pico-8 play session: hold ← + tap ❎, after a click and taps of 🅾, ❎, 🅾+❎, 🅾 in the second before t = 0

[t = 2 s] hold ← ~2s, tap ❎ ~4×
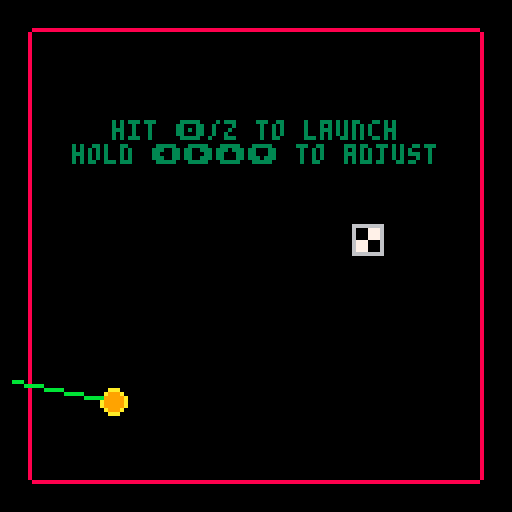
[t = 6 s] hold ← ~6s, tap ❎ ~10×
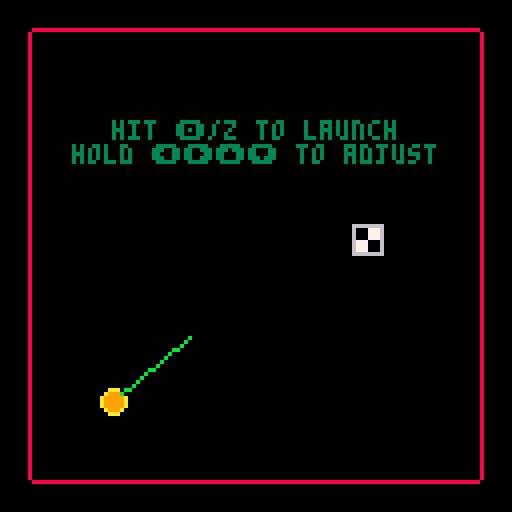
[t = 8 s] hold ← ~8s, tap ❎ ~14×
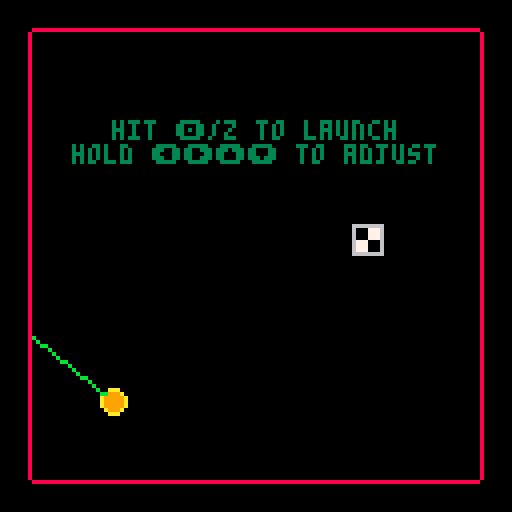

pico-8 cartridge
version 18
__lua__
--bounceball: golf!
--the spinoff you never asked for!
--by twotwos
cartdata("twotwos_trickshot_0")
function _init()
	smoke={}
	balls = {}
	level_names = {"welcome to bounceball: golf!",
																"over and in",
																"remember to fine tune",
																"wonder what that thing does", 
																"climbing the tower",
																"that was too hard, i'm sorry",
																"so sorry",
																"ok, i'll make it easier",
																"two new mechanics in a row?",
																"threading the needle",
																"sit back and melax",
																"that's new",
																"fast and slow, high and low",
																"slow and fast, comes to pass",
																"something's wrong",
																"i'll turn it off and on again",
																"great, now where are we",
																"how are you reading this???"}
	score = 1
	t = 0
	clued = false
	game_speed = 1
	life_line = false
	respawn = false
	shakin = false
	gem =false
	ball_returned = 0
	ghost_path = {}
	state = "in between" --"level out", "in between", "level in", "level start"
	level = 0
	escape = 0
	escape_level = 16
	suspense = -60
	freetime = 0
	mercy = 100
	speed_mercy = 100
	cal_level =	22.1875
	holding = 0
	another_timer = 0
	caught = false
	score = 0 
	--why have i made so many variables
	--dear god
	cameron = {x=0,y=0,x_v=0,g_x_v=0}
	for i=1,1 do
		make_ball(100,100,rnd(10)-5,rnd(16)-8,2.5,9)
	end
--	define_paddle()
		

	--debug
	--escape = 332
	--level = 17
	--suspense = 0
	--mercy = 10
	--balls[1].x = 500
	--escape = 0
	--state = "in between"
	--level_names[cal_level+1] = "oh god what have you done"
	--level = cal_level
	if level >= escape_level then 
		clued = true
	 gem = true 
	end
	--if level <= 8 then gem = true end
	
	
	
	
	--debug
	if level == escape_level + 1 then
		state = "level"
		balls[1].size = balls[1].orig_size
		explode_ball(balls[1])
	end
	
	
	if not dget(0) then
		dset(0,0)
	end
	if not dget(1) then
		dset(1,0)
	end
end
function bounce(xvar,yvar,ball)
		local tiles = {}
		local s = ball.size/2
		add(tiles,nget(xvar/8,yvar/8))
		add(tiles,nget((xvar+s)/8,yvar/8))
		add(tiles,nget((xvar-s)/8,yvar/8))
		add(tiles,nget(xvar/8,(yvar+s)/8))
		add(tiles,nget(xvar/8,(yvar-s)/8))
		for tile in all(tiles) do
			if tile == 15 then
				return "next level"
			end
			if tile == 21 then
				sfx(12)
				for x=0,15 do
				 for y=0,15 do
		    if nget(x, y) == 21 then
		    	nset(x,y,0)
		    end
				 end
				end
				return "gem get"
			end
			if fget(tile,1) then
				--ball.x = (flr(ball.x/8)*8)+4
				--ball.y = (flr(ball.y/8)*8)+8
				return "succed"
			end
			if fget(tile,0)
			then
				--ball.bounce_last = true
				if fget(tile,2) then
					return true,1.5
				elseif fget(tile,3) then
					return true,0.2
				end
				return true,0.9
			end
		end
		return false,-1
end

function move_ball(ball)
	--make_smoke(ball.x,ball.y,1,6,25)
	
	--_,will_bounce = bounce(ball.f_x,ball.f_y,ball)
	--if will_bounce then
	--	ball.xdir = bounce(ball.f_x,ball.y,ball)
	--	ball.ydir,ball.jbv = bounce(ball.x,ball.f_y,ball)
	--end
	--ball.x,ball.y=ball.f_x,ball.f_y
	local air_resistance = 0.0011
	local prec = (flr(abs(ball.xdir))+flr(abs(ball.ydir)))/1.8+10
	local jbv = false
	local add_esc = false
	if ball.ghost then prec = 5 end
	for i=1,prec do
		local f_x = ball.x+(ball.xdir*game_speed/prec)
		local f_y = ball.y+(ball.ydir*game_speed/prec)
		if not ball.ghost then
			local x_bounce,x_sproing = bounce(f_x,ball.y,ball)
			local y_bounce,y_sproing = bounce(ball.x,f_y,ball)
			if x_bounce == "succed" or 
						y_bounce == "succed" then
				if not ball.gone then
					sfx(2)
				end
				--ball.sp_speed = 5
				--ball.sp_dir = (rnd(46)+2)/100
				life_line = ball
				primed = false
				break
			end
			if x_bounce == "next level" or 
						y_bounce == "next level" then
				--sfx(2)
				--ball.sp_speed = 5
				--ball.sp_dir = (rnd(46)+2)/100
				if not ball.gone then
					state = "level out"
					sfx(8)
					sfx(9)
				end
				break
			end
			if x_bounce == "gem get" or 
						y_bounce == "gem get" then
				sfx(21)
				gem = true
				break
			end
			if x_bounce then
				--don't move if bouncing
				ball.xdir *= -x_sproing
				if not ball.gone then
					sfx(0)
				end
				ball.hint +=1
			else
				ball.x = f_x
			end
			if y_bounce then
				--don't move if bouncing
				ball.ydir *= -y_sproing
				jbv = true
				ball.hint += 1
				if not ball.gone then
					sfx(0)
				end
			else
				ball.y = f_y
			end
		else
			add(ghost_path,{x=ball.x,y=ball.y})
			ball.y = f_y
			ball.x = f_x
		end
		if ball.xdir < 0 then
			ball.xdir += ((air_resistance*abs(ball.xdir^2))/prec)
		else
			ball.xdir -= ((air_resistance*abs(ball.xdir^2))/prec)
		end
		if ball.ydir < 0 then
			ball.ydir += ((air_resistance*abs(ball.ydir^2))/prec)
		else
			ball.ydir -= ((air_resistance*abs(ball.ydir^2))/prec)
		end

		if not ball.jbv then
			ball.ydir += 0.5/prec
		else
			ball.jbv = false
		end
		if ball.ydir > 220 then
			ball.ydir = 219
			if level == escape_level and 
						(ball.xdir>210 or 
						ball.xdir<-210) then
				add_esc = true
			end
		end
		if ball.xdir > 220 then
			ball.xdir = 219
			if level == escape_level and 
						(ball.ydir>210 or 
						ball.ydir<-210) then
				add_esc = true
			end
		end
		if ball.ydir < -220 then
			ball.ydir = -219
			if level == escape_level and 
						(ball.xdir>210 or 
						ball.xdir<-210) then
				add_esc = true
			end
		end
		if ball.xdir < -220 then
			ball.xdir = -219
			if level == escape_level and 
						(ball.ydir>210 or 
						ball.ydir<-210) then
				add_esc = true
			end
		end	
	end
	if add_esc then escape += 1 end
end



function _update()
	t += 1
	foreach(smoke,move_smoke)
	if state == "level" and 
				(not (life_line or respawn or paused)) then
		for ball in all(balls) do
			move_ball(ball)
			if (ball.y > 128+ball.size and level != escape_level+1) or
						ball.y < 0-ball.size or 
						(ball.x > 120+ball.size and level != escape_level+1) or
						ball.x < 8-ball.size then
				explode_ball(ball)
				if bottomgone and not padx then
					ready_paddle()
				end
			end
			if ball.y > 128+ball.size and level == escape_level+1 then
				if rnd(mercy) < 1 then
					return_ball(ball)
					sfx(2)
				else
					explode_ball(ball)
					mercy *= 0.96
				end
			end
		end
		if btn(4) and holding then
			holding += 1
		else
			holding = false
		end
		if btnp(4) and level != escape_level and (not holding) then
			explode_ball(balls[1])
		end
		--if level == escape_level + 1 then
		--	cameron.g_x_v = 1
		--end
	elseif life_line and not paused then
		move_life_line()
		cameron.g_x_v = 0.6
		cameron.speed = 0.6
	elseif respawn then
		freetime = 0
		respawn -= 1
		if respawn < 0 then
			respawn = false
			for ball in all(balls) do
				ball.gone = false
			end
		end
	elseif state == "level out" then
		for ball in all(balls) do
			ball.size *= 1.05
			ball.size += 1
			if ball.size >= 156 then
				state = "in between"
				level += 1
			end
		end
	elseif state == "in between" then
		if btnp(5) then
			balls[1].x,balls[1].y = place_ball()
			state = "level in"
			sfx(10)
			sfx(11)
			
		end
	elseif state == "level in" then
		for ball in all(balls) do
			ball.size /= 1.05
			ball.size -= 1
			if ball.size <= ball.orig_size then
				ball.size = ball.orig_size
				state = "level start"
			end
		end
	elseif state == "level start" then
	 life_line = balls[1]
	 state = "level"
	end
	--escape scene!
	if escape == 150 then
		weak_explode(50,100,20)
	elseif escape == 200 then
		weak_explode(60,12,21)
	elseif escape == 250 then
		weak_explode(70,70,22)
	elseif escape == 260 then
		weak_explode(10,100,23)
	elseif escape == 280 then
		weak_explode(80,64,24)
	elseif escape == 290 then
		weak_explode(64,30,25)
	elseif escape == 300 then
		weak_explode(40,90,26)
	elseif escape == 310 then
		weak_explode(60,64,27)
	elseif escape == 315 then
		weak_explode(90,100,28)
	elseif escape == 320 then
		weak_explode(70,20,29)
	elseif escape == 323 then
		weak_explode(23,25,30)
	elseif escape == 326 then
		weak_explode(100,64,31)
	elseif escape == 328 then
		weak_explode(34,110,32)
	elseif escape == 329 then
		weak_explode(120,5,33)
	elseif escape == 330 then
		weak_explode(64,64,34)
	elseif escape == 331 then
		weak_explode(64,64,35)
		level = escape_level+1
		escape +=1
	elseif escape == 332 then
		explode_ball(balls[1])
		escape = -1
		paused = true
		cameron.speed = 0
	end
	if level == escape_level+1 then
		if escape < 0 then
			escape -= 1
		end
		if escape < suspense-150 and escape >= suspense-151 then
			paused = false
			--cameron.g_x_v = 0.5
		elseif escape < suspense-151 then
			set_camera()
			if balls[1].x < cameron.x then
				deadness += 1
			else deadness = 0 end
			if deadness > 20 and not respawn then
				life_line = false
				explode_ball(balls[1])
				speed_mercy *= 0.99
				deadness = 0
			end
		end
	end
	--let me fix that for you
	if cameron.x == 664 then
		cameron.x = 0
		level = cal_level
		balls[1].x -= 664
	end
	--but wait, there's more
	if life_line and level == cal_level then
		--another_timer += 1
		caught = true
	elseif caught and 
								not leftgone and 
								balls[1].x < 30 and 
								balls[1].y < 30 then
		nset(0,0,18)
		nset(0,1,18)
		nset(0,2,18)
		weak_explode(4,12,25)
		leftgone = true
		if rightgone then caught = false end
	elseif caught and 
								not rightgone and 
								balls[1].x > 98 and 
								balls[1].y < 30 then
		nset(15,0,18)
		nset(15,1,18)
		nset(15,2,18)
		weak_explode(124,12,25)
		rightgone = true
		if leftgone then caught = false end
	elseif leftgone and
						 	rightgone and
						 	not topgone and 
						 	caught and
						 	primed and
						 	balls[1].y < 30 then
		nset(1,0,54)
		nset(0,0,3)
		nset(15,0,5)
		nset(14,0,55)
		nset(1,14,0)
		nset(7,7,16)
		for i = 2,13,1 do
			nset(i,0,39)
		end
		for i = 8,120,16 do
			weak_explode(i,4,5)
		end
		topgone = true
		--weak_explode(64,12,25)
	end
	if topgone and 
				balls[1].sp_dir > 0.5 and
				not bottomgone then
		bottomgone = true
		for i = 8,120,16 do
			weak_explode(i,124,5)
		end
		nset(0,15,18)
		nset(15,15,18)
		for i = 1,14,1 do
			nset(i,15,0)
		end
	end
end

function _draw()
	
	--rectfill(0,0,128,128,0)
	cls()
	camera(0,0)
	--debug
	--print(mercy,8,24,8)
	--print(balls[1].sp_dir,8,16,8)
	--line(30,0,30,128)
	--shake
	if shakin then
		camera(cameron.x+rnd(shakin)-shakin/2,
									cameron.y+rnd(shakin)-shakin/2)
		shakin *=0.95
		shakin -= 0.5
		--updating in _draw(), tsk tsk
		if shakin <= 1 then shakin = false end
	else
		camera(cameron.x,cameron.y)
	end
	--smoke
	foreach(smoke,draw_smoke)
	
	--print(balls[1].y, 12,12,15)
	--walls
	--line(0,0,0,127,8)
	--line(127,127)
	--line(127,0)
	--line(0,0)
	if level != escape_level+1 then
		nap(0,0,16,16)
	else
		nap(0,0,6000,16)
	end
	--balls

	--the lime
	if life_line and not paused then
		line(
	  	life_line.x,
	   life_line.y,
	   life_line.x+life_line.sp_speed^2*cos(life_line.sp_dir),
	   life_line.y+life_line.sp_speed^2*sin(life_line.sp_dir),
	   11
	  )
		if gem then
			for ghost in all(ghost_path) do
				pset(ghost.x,ghost.y,3)
			end
		end
  if level == 0 then
  	printc("hit 🅾️/z to launch",64,32,3,1)
			printc("hold ⬅️➡️⬆️⬇️ to adjust",62,38,3,4)
		end--print(life_line.sp_dir, 12, 12, 15)
 	if level > 0 and level < 3 then
 		printc("hold ❎ and ⬅️➡️⬆️⬇️",63,26,3,5) 
 		printc("to fine-tune shot",63,32,3,0)
 	end
 end
	for ball in all(balls) do
		if not ball.gone then
			circfill(ball.x,ball.y,ball.size,ball.color)
		end
	end
	--newgame
	if state == "in between" then
		printc(level_names[level+1], 65, 44, 12)
		print("hit ❎ to begin", 36, 64, 7) 
	end
	--hint (not even all drawing)
	for ball in all(balls) do
		if ball.hint > 5 and not (life_line or ball.gone or clued) then
			printc("hit 🅾️/z to explode ball",ball.x,ball.y-12,8)
		end
	end
	if ball_returned > 0 then
		ball_returned -= 1
		printc("free ball!",balls[1].x,balls[1].y-12,7)
	end
	if holding and holding > 30 then
		if holding > 1000 then
			printc("you can stop now, there are",64,18,8)
			printc("no more messages here",64,28,8)
		elseif holding > 775 then
			printc("seriously?",64,18,8)
		elseif holding > 600 then
			printc("...",64,18,8)
		elseif holding > 375 then
			printc("please",64,18,8)
		elseif holding > 250 then
			printc("stop it",64,18,8)
		else
			printc("no need to hold z",64,18,8)
		end
	end
	pal()
	camera()
	if escape < suspense-30 and escape >= suspense-60 then --and escape > -35 then
		spr(64,48,48,4,4)
	elseif escape < suspense-60 and escape >= suspense-90 then
		spr(68,48,48,4,4)
	elseif	escape < suspense-90 and escape >= suspense-120 then
		spr(72,48,48,4,4)
	elseif escape < suspense-120 and escape >= suspense-150 then
		spr(76,48,48,4,4)
	end

end

	
-->8
--the smoke zone
function make_smoke(x,y,init_size,col,max_t)
	local s = {}
	s.x=x
	s.y=y
	s.col=6
	s.width=init_size
	s.width_final=init_size+rnd(2.5)+0.75
	s.t=0
	s.max_t=max_t+rnd(10)
	s.dx=(rnd(.8)-.4) --what
	s.dy=(rnd(0.5))
	s.ddy= .02
	add(smoke,s)
	return s
end

function move_smoke(sp)
	if (sp.t>sp.max_t) then
		del(smoke,sp)
	end
	if (sp.t>sp.max_t-(rnd(15)+15)) then
		sp.width+=1
		sp.width=min(sp.width, sp.width_final)
	end
	sp.x=sp.x+sp.dx
	sp.y=sp.y+sp.dy
	sp.dy=sp.dy+sp.ddy --sure
	sp.t =sp.t+1
end

function draw_smoke(s)
	circfill(s.x,s.y,s.width,s.col)
end

--yoinked from mozz's smoke particle tutorial
--with some changes
-->8
--oh whatever

function print_thicc(text,x,y,ic,oc,h) 
	for r=y-1,y+h+1 do for i=x-1,x+1 do print(text,i,r,oc) end end  
	print(text,x,y,ic)  
	--function by pixelヤ
end

function nget(x,y)
	return mget(x+(level%8)*16,y+flr(level/8)*18) 
end

function nset(x,y,tile)
	return mset(x+(level%8)*16,y+flr(level/8)*18,tile) 
end

function nap(three,four,five,six)
	return map((level%8)*16,flr(level/8)*18,three,four,five,six)
end

function acos(x) 
	return atan2(x,-sqrt(1-x*x))
end

function asin(y) 
	return atan2(sqrt(1-y*y),-y)
end
--thanks to a comment made by @rgb 4 years ago
-->8
--why do i need this stuff anyway
function make_ball(x,y,xdir,ydir,size,colour,ghost)
	local ball = {}
	ball.x = x
	ball.y = y
	ball.xdir = xdir
	ball.ydir = ydir
	ball.color = colour --what?
	ball.size = 156
	ball.orig_size = size
	ball.jbv = false
	ball.sp_dir = 0.3 --special dir
	ball.sp_speed = 5 --special speed
	ball.gone = false
	ball.hint = 0
	ball.ghost = ghost or false
	if not ball.ghost then
		add(balls, ball)
	end
	return ball
end


--with apologies to matt hughson
function printc(
	str,x,y,
	col,special_chars)
	local special_chars = special_chars or 0
	local len=(#str*4)+(special_chars*3)
	local startx=x-(len/2)
	local starty=y-2
	print_thicc(str,startx,starty,col,0,0)
end

-->8
--"organisation"
function move_life_line()
	local dir_speed = 0.007
	local	speed_speed = 0.2
	local max_speed = 9
	if (level == escape_level+1 and 
					balls[1].x > 500) then
		max_speed = 100
	elseif level == cal_level then
		max_speed = 12
	end
	if btn(5) 
	then dir_speed = 0.0014
					 speed_speed = 0.04
	--really clever variable names
	end
		
	if btn(1) 
		--and life_line.sp_dir > 0.01 
		then
		primed = false
		life_line.sp_dir -= dir_speed
	end
	if btn(0)
	 --and life_line.sp_dir < 0.49 
	 then
	 	primed = false
		life_line.sp_dir += dir_speed
	end
	if btn(2) and
			life_line.sp_speed < max_speed then
		life_line.sp_speed += speed_speed
		primed = false
	elseif life_line.sp_speed > max_speed then
		life_line.sp_speed = max_speed
	end
	if btn(3) and
			life_line.sp_speed > 0.2 then
		life_line.sp_speed -= speed_speed
		primed = false
	elseif life_line.sp_speed < 0.2 then
		life_line.sp_speed = 0.2
	end
	if life_line.sp_dir < 0 then 
		life_line.sp_dir += 1
	elseif life_line.sp_dir > 1 then
		life_line.sp_dir -= 1
	end
	if btnp(4) then
		holding = 0
		life_line.xdir=life_line.sp_speed*cos(life_line.sp_dir)
	 life_line.ydir=life_line.sp_speed*sin(life_line.sp_dir)
		life_line = false
		ghost_path = {}
		sfx(4)
	elseif gem then
		ghost_path = {}
		ghost_ball = make_ball(life_line.x,
												life_line.y,
												life_line.sp_speed*cos(life_line.sp_dir),
												life_line.sp_speed*sin(life_line.sp_dir),
												life_line.size,
												0,
												true)
		for i=1,100 do
			move_ball(ghost_ball)
			if ghost_ball.y < 8 then
				primed = true
			end
		end
	end
	
end

function place_ball() 
	for y=16,0, -1 do
	  for x=16,0, -1 do
	    if nget(x, y) == 16 then
	    	return x*8+4,y*8+4
	    end
	  end
	end
end

function explode_ball(ball)
	deadness = 0
	weak_explode(ball.x,ball.y,20)
	cameron.d_x = cameron.x
	clued = true
	ball.gone = true
	ball.x,ball.y=place_ball()
	state = "level start"
	respawn = 20
	
end

function weak_explode(x,y,power)
	for i=0,power+5 do
		make_smoke(x,y,1,6,25)
	end
	sfx(6)
	sfx(7)
	if not shakin then
		shakin = 0
	end
	shakin += power
end

function return_ball(ball)
	ball.sp_speed = sqrt(abs(ball.xdir)^2+abs(ball.ydir)^2)
	ball.sp_dir = asin(ball.ydir/ball.sp_speed)
	ball.sp_dir += 0
	ball.xdir = ball.sp_speed*cos(ball.sp_dir)
	ball.ydir = ball.sp_speed*sin(ball.sp_dir)
	sfx(14)
	ball_returned = 40
end
-->8
--crazy camera code

function set_camera()
	if cameron.x < 664 and level != cal_level then
		if freetime <= 0 then
			cameron.g_x_v = cameron.speed
		else 
			cameron.g_x_v = cameron.speed/3
			freetime -= 0.3
		end
		
		if balls[1].x > 500 then
			cameron.g_x_v = 2	
		end
		
		if cameron.g_x_v <= 0.009 and cameron.g_x_v >=-0.009 then
			cameron.g_x_v = 0
		end
		if cameron.x_v <= 0.009 and cameron.x_v >=-0.009 then
			cameron.x_v = 0
		end
		if cameron.x_v < cameron.g_x_v then
			cameron.x_v += 0.01
		elseif cameron.x_v > cameron.g_x_v then
			cameron.x_v -= 0.01
		end
		if respawn then
			--cameron.x = bezier_hell((20-respawn)/20,0.14,0.72,0.34,1.27)*cameron.d_x
			cameron.x = cameron.d_x-easinghell((respawn)/20)*cameron.d_x
			cameron.x_v = 0
		end
		if balls[1].x - cameron.x > 100 and balls[1].x < 760 then
			cameron.x = balls[1].x - 100
			freetime += 1
		end
		--664
		cameron.x += cameron.x_v*speed_mercy/100
	elseif level != cal_level then
		cameron.x = 664
	end
end
-->8
--what in god's name is this

function bezier_hell(t,x_2,y_2,x_1,y_1)
	
	--x_1 = 1-x_1
	--x_2 = 1-x_2
	--y_1 = 1-y_1
	--y_2 = 1-y_2
	return ((1-t)*((1-t)*((1-t)*1+t*x_1)+t*((1-t)*x_1+t*x_2))+t*((1-t)*((1-t)*x_1+t*x_2)+t*((1-t)*x_2)))
	--return x_1*(1-t)^3 + 3*y_1*(1-t)^2*t + 3*x_2*(1-t)*t^2 + y_2*t^3
end
--produces an animation curve 
--almost, but not entirely 
--unlike the bezier you put 
--into it
--let's not use that...

function easinghell(t)
	return (1-(t^3))
end

-->8
--bounceball deluxe!
--it's okayer
function ready_paddle()
	--newgame = true
	for i = 1,14,1 do
		nset(i,0,4)
	end
	nset(7,7,0)
	weak_explode(64,64,64)
	_init = _pad_init
	_draw = _pad_draw
	_update = _pad_update
	_pad_init()
end
function _pad_init()
	smoke={}
	padx=52
	pady=122
	padw=24
	padh=4

	ballx=64
	bally=64
	ballsize=2.5
	ballxdir=5
	ballydir=-3

	bouncenext = false
	bouncenow = false

	speed = 1
	lives = 3
	score = 0
	
	colorconvert = {[true]=9, [false]=12}
	
	dead = false
	dying = false
	safe = false
	
	deluxemode = false
	
	if not dget(0) then
		dset(0,0)
	end
	if not dget(1) then
		dset(1,0)
	end
end

function movepaddle()
 if btn(0) then
 	padx-=3.25*speed --left arrow
 	--pady+=1
 elseif btn(1) then
  padx+=3.25*speed --right arrow
  --pady-=1
 end
end

function pad_moveball()
	if bouncenow then
		make_smoke(ballx,bally,1,6,25)
	end
	ballx+=(ballxdir*speed)
	bally+=(ballydir*speed)
	if ballx > 119-ballsize or ballx < 8+ballsize then
		ballxdir = -ballxdir
		sfx(0)	
	end
	if bally < 8+ballsize and not bouncenow then
		ballydir = -ballydir
		sfx(0)
	end
	if bally < 100 then
		safe = false
	end
	if bouncenow then
		ballydir += 0.5 --gravity!
	end
end

function bouncepaddle()
	if ballx+ballsize>=padx and 
				ballx-ballsize<=padx+padw and
				bally+ballsize>pady and 
				not safe then
		safe = true
		sfx(2)
		bouncenow = bouncenext
		if deluxemode then
			ballxdir = (ballx-(padx+padw/2))/2
		end
		if (rnd(1) > 0.5 and not bouncenext) or rnd(1) > 0.9 then bouncenext = true
		else bouncenext = false
		end
		if not bouncenow then
			if ballydir < 4 then
				ballydir =-ballydir
			else ballydir = -3 end
		else
			ballydir = -8 --negative is up
			sfx(13)
	 end
		speed +=0.025--what?
		score+=flr(speed*100)	
	end
end

function losedeadball()
	if bally>(127+ballsize) and 
				not (ballx+ballsize>=padx and 
				ballx-ballsize<=padx+padw) and
				not safe 
				then
		if lives == 0 then
			dead = true
			sfx(5)
			endoflife = time()
		end
		sfx(3)
		lives-=1
		bouncenow=false
		bally=64
		ballx=64
		ballydir=-3
		deadtime = time()
		dying = true
		
		speed -=1
		speed /=2
		speed +=1
	end
end
function _pad_update()
	movepaddle()
	foreach(smoke,move_smoke)
	if not (dying or dead or newgame) then
			pad_moveball()
			bouncepaddle()
		elseif not newgame and time()-deadtime > 1.5 then
			dying = false
		end
		losedeadball()
	if deluxemode then
		if score > dget(1)then
			dset(1,score)
		end
	else
		if score > dget(0)then
			dset(0,score)
		end
	end
	--resets
	if dead then
	 if btn(5) then
			_init() --this should be illegal
		end
		if btn(4) then
			_init()
			deluxemode = true
		end
	end
	if newgame then
		if btn(5) then 
			newgame = false 
			deluxemode = false
		end
		if btn(4) then
			newgame = false
			deluxemode = true
		end
		if rnd(1) > 0.7 then
			make_smoke(56,64,2,rnd(15),60)
		end
	end
end


function _pad_draw()
	--rectfill(0,0,128,128,0)
	cls()
	if shakin then
		camera(cameron.x+rnd(shakin)-shakin/2,
									cameron.y+rnd(shakin)-shakin/2)
		shakin *=0.95
		shakin -= 0.5
		if shakin <= 1 then shakin = false end
	else
		camera(cameron.x,cameron.y)
	end
	--wonder what happens if i remove this?
	--paddle
	rectfill(padx, pady, padx+padw, pady+padh, colorconvert[bouncenext])
	--walls
	
	nap(0,0,16,16)
	if bouncenow then 
		rectfill(8,0,119,8,0)
		line(120,0,120,127,8) 
		line(7,127,7,0,8)
	end
	--ball
	if not (dying or dead or newgame) then
		circfill(ballx,bally,ballsize, colorconvert[bouncenow])
	end
	--score
	print(score, 16,12,15)
	if deluxemode then
		print("hi: ".. dget(1), 16, 20, 15)
	else
		print("hi: ".. dget(0), 16, 20, 15)
	end
	--hearts
	for i=1, lives do
		spr(001,82+i*8,12)
	end
	--smoke
	foreach(smoke,draw_smoke)
	--end
	if dead then
		if (time() - endoflife > 2.5) then
			printc("thank you for playing", 64,54,8)
		end
		if (time() - endoflife > 3.5) then
			printc("bounceball: golf!", 64, 64, 8)
		end
		if (time() - endoflife > 4.5) then
			printc("a game by twotwos",64,74,8) 	
		end
		if (time() - endoflife > 5.5) then
			printc("hit ❎ to go again?",64,84,8) 	
		end
	end
	--newgame
	if newgame then
		print_thicc("bounceball!", 42, 44, 9, 12, 0)
		print("hit ❎ to begin", 36, 64, 7) 
	end
end
	
__gfx__
00000000000000008888888880000000000000000000000888888880000000088000000008888888a000000a08888888888888808880a000000a088866666666
000000000880880000000000800000000000000000000008000000080000000880000000800000000a0000a08000000000000008800a00000000a00860007776
0070070087888880000000008000000000000000000000080000000800000008800000008000000000aaaa00800000000000000880a0000000000a0860007776
000770008888888000000000800000000000000000000008000000080000000880000000800000000000000080000000000000088a000000000000a860007776
000770002888882000000000800000000000000000000008000000080000000880000000800000000000000080000000000000088a000000000000a867770006
0070070002888200000000008000000000000000000000080000000800000008800000008000000000000000800000000000000880a0000000000a0867770006
00000000002820000000000080000000000000000000000800000008000000088000000080000000000000008000000000000008800a00000000a00867770006
000000000002000000000000800000008888888800000008000000088888888008888888800000000000000008888888888888808880a000000a088866666666
00000000000000008000000880000008088888800000000088888888888888880000000a8888888800000000888888888888888888a0000000000000a0000000
000aaa00000000008000000880000008800000080000000000000000800aa008000000a08000000800000000800aa00880000008800a0000000aaa000a000000
00a000a00000000080000008800000088000000803bbbbb00000000080a00a0800000a00a000000a0000000080a00a08a00000088000a00000a000a000a00000
0a00000a000000008000000880000008800000083bbbb7bb000000000a0000a000000a000a0000a0a000000a0a0000a80a00000880000a000a00000a00a00000
0a00000a0000000080000008800000088000000803bbb7b000000000a000000a00000a0000a00a000a0000a0a00000a800a0000880000a000a00000a00a00000
0a00000a00aaaa00800000088000000880000008003b7b00000000000000000000000a00000aa00080a00a0800000a08000a00088000a0000a00000a00a00000
00a000a00a0000a08000000880000008800000080003b0000000000000000000000000a000000000800aa0080000a0080000a008800a000000a000a00a000000
000aaa00a000000a8000000808888880800000080000000088888888000000000000000a0000000088888888000a088800000a8888a00000000aaa00a0000000
88888888a00000000000000aa00000000000000a00000000000000a0000000000000000000000000000000000000000000000000000000000000000000000000
cccccccc0a00000aa00000a00a000000000000a0aa0000aa000000a0000000000000000000000000000000000000000000000000000000000000000000000000
0000000000aaaaa00aaaaa0000a0000000000a0000aaaa0000000a00000000000000000000000000000000000000000000000000000000000000000000000000
00000000000000000000000000a0000000000a000000000000000a00000000000000000000000000000000000000000000000000000000000000000000000000
00000000000000000000000000a0000000000a000000000000000a00000000000000000000000000000000000000000000000000000000000000000000000000
00000000000000000000000000a0000000000a000000000000000a0000aaaa000000000000000000000000000000000000000000000000000000000000000000
00000000000000000000000000a0000000000a0000000000000000a0aa0000aa0000000000000000000000000000000000000000000000000000000000000000
0000000000000000000000000a000000000000a000000000000000a0000000000000000000000000000000000000000000000000000000000000000000000000
0000000000000000000000000a000000000000a00000000000000000000000000000000000000000000000000000000000000000000000000000000000000000
00000000000000000000000000a0000000000a000000000000000000000000000000000000000000000000000000000000000000000000000000000000000000
00000000000000000000000000a0000000000a000000000000000000000000000000000000000000000000000000000000000000000000000000000000000000
00000000000000000000000000a0000000000a000000000000000000000000000000000000000000000000000000000000000000000000000000000000000000
00000000000000000000000000a0000000000a000000000000000000000000000000000000000000000000000000000000000000000000000000000000000000
00000000000000000000000000a0000000000a000000000000aaaaa00aaaaa000000000000000000000000000000000000000000000000000000000000000000
0000000000000000000000000a000000000000a0000000000a00000aa00000a00000000000000000000000000000000000000000000000000000000000000000
000000000000000000000000a00000000000000a00000000a00000000000000a0000000000000000000000000000000000000000000000000000000000000000
00000000000000000000000000000000000000000000000000000000000000000000000000000000000000000000000000000000000000000000000000000000
00000000000000000000000000000000000000000000000000000000000000000000000000000000000000000000000000000000000000000000000000000000
00000000000000000000000000000000000000000000000000000000000000000000000000000000000000000000000000000000000000000000000000000000
0000000000000ccccccccc00000000000000000000000000000000000000000000000000000000ccc00000000000000000000000000000000000000000000000
00000000000cccccccccccc000000000000000000000000000000000000000000000000000000cccc00000000000000000000000000000000000000000000000
000000000ccccc000000ccc0000000000000000000000000000000000000000000000000000cccccc0000000000000000000000000000000000000000000cc00
00000000cccc000000000ccc00000000000000000ccccccccccc0000000000000000000000cccc0cc0000000000000000ccccccccc000000000000000000cc00
0000000cccc0000000000ccc000000000000000cccccccccccccc000000000000000000000ccc00cc000000000000000cccccccccc00000000ccc0000000cc00
0000000ccc00000000000ccc00000000000000cccc000000000ccc0000000000000000000ccc000cc000000000000000ccc00000cc000000cccccc000000cc00
000000000000000000000ccc000000000000cccc000000000000ccc00000000000000000ccc0000cc000000000000000cc000000cc00000ccccccc000000cc00
00000000000000000000ccc0000000000000ccc00000000000000ccc000000000000000ccc00000cc000000000000000c000000ccc0000cccc00ccc00000cc00
0000000000000000000ccc00000000000000000000000000000000cc00000000000000ccc000000cc000000000000000cc0000cccc000cccc0000cc00000cc00
000000000000000000cccc00000000000000000000000000000000cc00000000000000cc0000000cc000000000000000cc0ccccccc00ccc000000ccc0000cc00
00000000000000000cccc000000000000000000000000000000000cc0000000000000ccc0000000cc000000000000000ccccccc0cc00cc00000000cc0000cc00
00000000ccccc000cccc000000000000000000000000000000000ccc0000000000000cc00000000cc000000000000000cccc0000cc00cc00000000cc0000cc00
00000000cccccccccc00000000000000000000000000000000000cc000000000000000000000000cc00000000000000000000000cc00cc0000000ccc0000cc00
00000000ccccccccccc0000000000000000000000000000000000cc000000000000000000000000cc00000000000000000000000cc00cc0000000ccc0000ccc0
0000000000000000cccc00000000000000000000000000000000ccc000000000000000000000000cc00000000000000000000000cc00cc0000000cc00000ccc0
000000000000000000cccc000000000000000000000000000000cc0000000000000000000000000cc00000000000000000000000cc00cc0000000cc000000cc0
0000000000000000000ccc00000000000000000000000000000ccc0000000000000000000000000cc00000000000000000000000cc00ccc00000ccc000000cc0
00000000000000000000ccc0000000000000000000000000000cc00000000000000000000000000ccc0000000000000000000ccccc000cc00000ccc000000cc0
000000000000000000000cc000000000000000000000000000ccc000000000000000000000000000cc000000000000000000ccccc0000ccc00cccc0000000cc0
000000000000000000000ccc00000000000000000000000000cc0000000000000000000000000000cc000000000000000cccccc0000000ccccccc0000000ccc0
0000000000000000000000cc000000000000000000000000cccc0000000000000000000000000000cc000000000000000cccc0000000000cccc000000000cc00
000000000000000000000ccc00000000000000000000000cccc00000000000000000000000000000cc000000000000000000000000000000000000000000cc00
00000000000000000000cccc000000000000000000000ccccc000000000000000000000000000000cc0000000000000000000000000000000000000000000000
00000000000cccccccccccc00000000000000000000ccccc00000000000000000000000000000000cc0000000000000000000000000000000000000000000000
000000000cccccccccccc0000000000000000000cccccccccc000000000000000000000000000000cc0000000000000000000000000000000000000000000000
000000000cccc000000000000000000000000000ccccccccccccccccccc00000000000000000000ccc000000000000000000000000000000000000000000cc00
0000000000000000000000000000000000000000000000000cccccccccc000000000000000cccccccccccc0000000000000000000000000000000000000cccc0
00000000000000000000000000000000000000000000000000000000000000000000000000cccccccccccc0000000000000000000000000000000000000cccc0
000000000000000000000000000000000000000000000000000000000000000000000000000000000000000000000000000000000000000000000000000cccc0
50000000000030005000000000000030500000305000003050000000000000305000000030500000000030500000003050000000000030005000000000000030
50000100000000000000000000000030500001000000000000000000000000305000010000000000000000000000003050000100000000000000000000000030
50000000000030005000000000000030500000305000003000202020202020000020712000002071712000002071200050000000000030005000000000000030
0020202020919191917191719191910000202020207171717191719171717100002020202012525222717112525222000031404120e1d0d0e080d0d0d1d0d000
00000000000000000000000000000000000000000000000000000000000000000000000000000000000000000000000000000000000000000000000000000000
00000000000000000000000000000000000000000000000000000000000000000000000000000000000000000000000000000000000000000000000000000000
00000000000000000000000000000000000000000000000000000000000000000000000000000000000000000000000000000000000000000000000000000000
00000000000000000000000000000000000000000000000000000000000000000000000000000000000000000000000000000000000000000000000000000000
00000000000000000000000000000000000000000000000000000300000000000000000000000000000000000000000000000000000000000000000000000000
00000000000000000000000000000000000000000000000000000000000000000000000000000000000000000000000000000000000000000000000000000000
00000000000000000000000000000000000000000000000000000300000000000030500000000000000000000000000000000000000000000000000000000000
00000000000000000000000000000000000000000000000000000000000000000000000000000000000000000000000000000000000000000000000000000000
00000000000000000000000000000000000000000000000000000300000000000030500000000000000000000000000000000000000000000000000000003003
03500000000000000000000000000000000000000000000000000000000000000000004100000000000000000000000000004100000000000000000000000000
00000000000000000000000000000000000000000000000000000300000000000030500000000000000000000000000000000000000000000000000000008040
00500000000000000000000000000000000000000000000000000000000000000000002100000000000000000000000000002100000000000000000000000000
000000000040a1a1a1a140000000000000000000004040a140404000000000000030500000000000000000000000000000000000000000000000000000000000
30500000000000000000000000000000000000000000000000000000000000000000002100000000000000000000000000002100000000000000000000000000
00000000500000000000003000000000000000005000000000000000000000000030500000000000000000000000000000000000000000000000000000000000
30002020122260000000000000000000000000000000000000000000000000000000002100000000000000000000000000002100000000000000000000000000
00000000e0000000000000d00000000000000000e000000000000000000000000030e00000000000000000000000000000000000000000000000009060000000
30004040404070000000000000000000000000000000000000000000000000000000002100000000000000000000000000002100000000000000000000000000
00000000e0000000000000d00000000000000000e000000000000000000000000080700000000000000000000000000000000000901222600000003050000000
d0500000000000000000000000000000000000000000000000000000000000000000002100000000000000000000000000002100000000000000000000000000
00000000e0000000000000d00000000000000000e000000000000000000000000000000000000000000000000000000000000000320000420000003050000000
30500000000000000000000000000000000000000000000000000000000000000000002100000000000000000000000000002100000000000000000000000000
00000000e0000100000000d00000000000000000e00001000000000000000000000000000000902060000000000000000000000033000043000000f150000000
80700000000000000000000000000000000000000000000000000000000000000000002100000000000000000000000000002100000000000000000000000000
00000000500000000000003000000000000000005000000000000000000000000000000000003200500000000000000000000000806373700000003042000000
00000000000000000000000000000000000000000000000000000000000000000000002100000000000000000000000000002100000000000000000000000000
00000000002071717171200000000000000000000020202020712000000000000000000000003300500000009012226000000000000000000000003062000000
00000000000000000000000000000000000000000000000000000000000000000000002100000000000000000000000000002100000000000000000000000000
00000000000000000000000000000000000000000000000000000300000000000000000000008040700000003000005000000000000000000000003043000000
00000000000000000000000000000000000000000000000000000000000000000000002100000000000000000000000000002100000000000000000000000000
00000000000000000000000000000000000000000000000000000300000090202020600000000000000000003000005000000000000000000000003050000000
90a06000000000000000000000000000009012525252525222600000000000000000002100000000000000000000000000002100000000000000000000000000
00000000000000000000000000000000000000000000000000000300000030000000500000000000000000003000005000000000000000000000003050000000
30005000000000000000000000000000003000000000000000500000000000000000002101000000000000000000000000002100000000000000000000000000
00000000000000000000000000000000000000000000000000000300000030000000500000000000000000003000005000009020202020716000003000919191
00005000000000000000000000000000003000000000000000500000000000000000003012525252525252525252525252225000000000000000000000000000
00000000000000000000000000000000000000000000000000000300000000000000000000000000000000000000000000000000000000000000000000000000
00000000000000000000000000000000000000000000000000000000000000000000000000000000000000000000000000000000000000000000000000000000
00000000000000000000000000000000000000000000000000000000000000000000000000000000000000000000000000000000000000000000000000000000
00000000000000000000000000000000000000000000000000000000000000000000000000000000000000000000000000000000000000000000000000000000
00000000000000000000000000000000000000000000000000000000000000000000000000000000000000000000000000000000000000000000000000000000
00000000000000000000000000000000000000000000000000000000000000000000000000000000000000000000000000000000000000000000000000000000
00000000000000000000000000000000000000000000000000000000000000000000000000000000000000000000000000000000000000000000000000000000
00000000000000000000000000000000000000000000000000000000000000000000000000000000000000000000000000000000000000000000000000000000
00000000000000000000000000000000000000000000000000000000000000000000000000000000000000000000000000000000000000000000000000000000
00000000000000000000000000000000000000000000000000000000000000000000000000000000000000000000000000000000000000000000000000000000
00000000000000000000000000000000000000000000000000000000000000000000000000000000000000000000000000000000000000000000000000000000
00000000000000000000000000000000000000000000000000000000000000000000000000000000000000000000000000000000000000000000000000000000
00000000000000000000000000000000000000000000000000000000000000000000000000000000000000000000000000000000000000000000000000000000
00000000000000000000000000000000000000000000000000000000000000000000000000000000000000000000000000000000000000000000000000000000
00000000000000000000000000000000000000000000000000000000000000000000000000000000000000000000000000000000000000000000000000000000
00000000000000000000000000000000000000000000000000000000000000000000000000000000000000000000000000000000000000000000000000000000
00000000000000000000000000000000000000000000000000000000000000000000000000000000000000000000000000000000000000000000000000000000
00000000000000000000000000000000000000000000000000000000000000000000000000000000000000000000000000000000000000000000000000000000
00000000000000000000000000000000000000000000000000000000000000000000000000000000000000000000000000000000000000000000000000000000
00000000000000000000000000000000000000000000000000000000000000000000000000000000000000000000000000000000000000000000000000000000
00000000000000000000000000000000000000000000000000000000000000000000000000000000000000000000000000000000000000000000000000000000
00000000000000000000000000000000000000000000000000000000000000000000000000000000000000000000000000000000000000000000000000000000
00000000000000000000000000000000000000000000000000000000000000000000000000000000000000000000000000000000000000000000000000000000
00000000000000000000000000000000000000000000000000000000000000000000000000000000000000000000000000000000000000000000000000000000
__gff__
0000010101010101010102010105050000020101010001050209050509090002000202020202020200000000000000000100000202000202000000000000000000000000000000000000000000000000000000000000000000000000000000000000000000000000000000000000000000000000000000000000000000000000
0000000000000000000000000000000000000000000000000000000000000000000000000000000000000000000000000000000000000000000000000000000000000000000000000000000000000000000000000000000000000000000000000000000000000000000000000000000000000000000000000000000000000000
__map__
0004040404040404040404040404040000040404040404040404040404040400000404040404040000040404040404000004040404040400000404040404040000040404040404040404040404040400000404040404040404040000000000000004040404040404040404040404040000040404040400000004040404040400
0500000000000000000000000000000305000000000000000000000000000003050000000000000305000000000000030500000000000003050000000000000305000000000000000000000000000003050000000000000000000300000000000500000000000000000000000000000305000000000003000500000000000003
050000000000000000000000000000030500000000000000000000000000000305000000000000030500000000000003050000000000000305000000000000030500000000000000000000000f00000305000000000000000f000300000000000500001400000000140000000000000305000000000003000500000000000003
050000000000000000000000000000030500000000000000000000000000000305000000000000030500000000000003050000000f0000030500000000000003050000000000000000000000000000030500000000000000000008041104040005000b110c00000b110c00000000000305000000000008040700000000000003
0500000000000000000000000000000305000000000000000000000000000003050000000000000305000000000000030500000000000003050000000000000305000000000000000000000000000003050000000000000000000000000000030500000000000000000000001400000305000000000000150000000000000003
0500000000000000000000000000000305000000000000090600000000000003050000000000000305000000000000030500000000000008070000100000000305000000000000000000000b0a0c00030500000921220600000000000000000305000000000000000000000b110c000305000000000009020600000000000003
050000000000000000000000000000030500000000000003050000000000000305000000000000080700000000000003050000000000000000000000000000030500000000000000000000001300000305000003000005000b0c000000000003050000000f000000140000000000000305000000000003000500000000000003
05000000000000000000000f000000030500000000000003050000000000000305000000000000000000000000000003050000000000000000000000000000030500000000000000000000000000000305000003000005000000000000000003050000000000000b110c00000000000305000000000003000500000000000003
0500000000000000000000000000000305000000000000030500000000000003050000000000000906000000000000030500000000000000000000000000000305000b0a0c0000000000000000000003050000030000050000000000000000030500001400000000000000001400000305000000000003000500000000000003
05000000000000000000000000000003050000000000000305000000000000030500000000000003050000000000000305000000000000000000000000000003050000130000000000000000000000030500000300000500000000000000000305000b110c0000000000000b110c000305000010000003000500000000000003
0500000000000000000000000000000305000000000000030500000000000003050000000000000305000000000000030500000000000000000000000000000305000000000000000000000000000003050000030000050000000000000000030500000000000000000000000000000305000000000008040700000000000003
050000000000000000000000000000030500000000000003050000000000000305000000000000030500000000000003050000090a060000000000000000000305000000000000000000000b0a0c0003050000030000050000000000000000030500000000000000140000000000000300020202020600000000000000000003
050000100000000000000000000000030500000f00000003050000001000000305000010000000030500000f0f000003050000030005000000000000000000030500000000000000000000001300000305000003000005000000000000000003050000000000000b110c00001000000300040404040700000000000000000003
05000000000000000000000000000003050000000000000305000000000000030500000000000003050000000000000305000003000500000000000000000003050000100000000000000000000000030500000300000500000000001000000305000000000000000000000000000003050000000000000000000b21220c0003
0500000000000000000000000000000305000000000000030500000000000003050000000000000305000000000000030500000300050000000000000000000305000000000000000000000000000003050000030000050000000000000000030500000000000000000000000000000305000000000000000000000807000003
00020202020202020202020202020200050000000000000305000000000000030002020202020200050000000000000300020200000500000000000000000003000202020202020202020202020202000500000300000002020202020202020000020202020600000000090202020200050000090f0600000000000000000003
0000000000000000000000000000000000000000000000000000000000000000000000000000000000000000000000000000000000000000000000000000000000000000000000000000000000000000000000000000000000000000000000000000000000000000000000000000000005000003000500000000000000000000
0000000000000000000000000000000000000000000000000000000000000000000000000000000000000000000000000000000000000000000000000000000000000000000000000000000000000000000000000000000000000000000000000000000000000000000000000000000000000000000000000000000000000000
000404040404000000040404040404000004040000040400000404040404040000040404040404000004040404040400050000000000030000040404040404000004040404040404040404040404040000040404040404040404040404040400000404040404040404040404040404000b120b04091209040209090609070702
05000000000003000500000000000003050000030500000305000000000000030e000000000000030e000000000000030500000000000300050000000000000305000000000000000000000000000003050000000000000000000000000000030500000000000000000000000000000312000000000000000000000000000003
0500000f000003000500000000000003050000030500000807000000000000030e000000000000030e00000000000003050000000000030005000000000000030500000000000000000000000f0000030500000000000000000000000f0000030500000000000000000000000f0000031300001000000000000000000f000002
05000000000003000500000000000003050000080700000000000000000000030e000000000000030e000000000000030700000000000300050000001000000305000000000000000000000000000003050000000000000000000000000000030500000000000000000000000000000305000000100000001000000010000016
0500000000000300050000000000000305000f0000000000000000000000000d0e000000090600030e00090600000003000000000000030005000000000000030500000000000000000000000000000305000000000000000000000000000003050000000000000000000000000000030500000000000000100000000000000c
05000000000008000500000010000003050000090600000000000000000000030500000003050003050003050000000300000000000008000500000000000003050000000000000000000000000000030500000000000000000000000000000305000000000000000000000000000003131e000010000000000010000000000b
0500000000000008070000000000000305000003050000090600000000000003050000000305000305000305000000030000000000000008070000000000000305000000000000000000000000000003050000000000000000000000000000030500000000000000000000000000000307000000000010000000000000100005
0500000000000000000000000000000305000003050000030500000000000003050000000305000305000305000000030000000000000000000000000000000305000000000000000000000000000003050000000000000000000000000000030500000000000000000000000000000305000010000000001000001000000005
0500000000000000000009060000000305000003050000031800000000000003050000000305000305000305000000030600000000000000000009060000000305000000000000000000000000000003050000000000000000000000000000030500000000000000000000000000000305000000000010000000100000000003
050000000000000000000807000000030500000305000003050000000000000305000000030500080700030500000003050000000000000000000807000000030500000000000000000000000000000305000000000000000000000000000003050000000000000000000000000000030c1e0000000000001e00000000001003
05000000000000000000000000000003050000030500000305000000000000030500000003050000000003050000000305000000000000000000000000000003050000000000000000000000000000030500000000000000000000000000000305000000000000000000000000000003080000000000000000001e0000000002
0500000000000917060000000000000305000003050000030500000000000003050000000305000000000305000000030500000000000919060000000000000300020a0206000000000000000000000300020a0206000000000000000000000300021702060000000000000000000003000211020800001e0000000000000003
0500000000000300050000000000000305000003050000030500000000000003050000000305000000000305000000030500000f00000300050000000000000300040404070000000000000000000003000404040700000000000000000000030004040407000000000000000000000314141404080000000000000010000007
0500000000000300050000000000000305000003050000030500000000100003050010000305000000000305000f00030500000000000300050000000000000305000000000000000000000000000003050000000000000000000000000000030500000000000000000000000000000305000000000000000000000000000004
